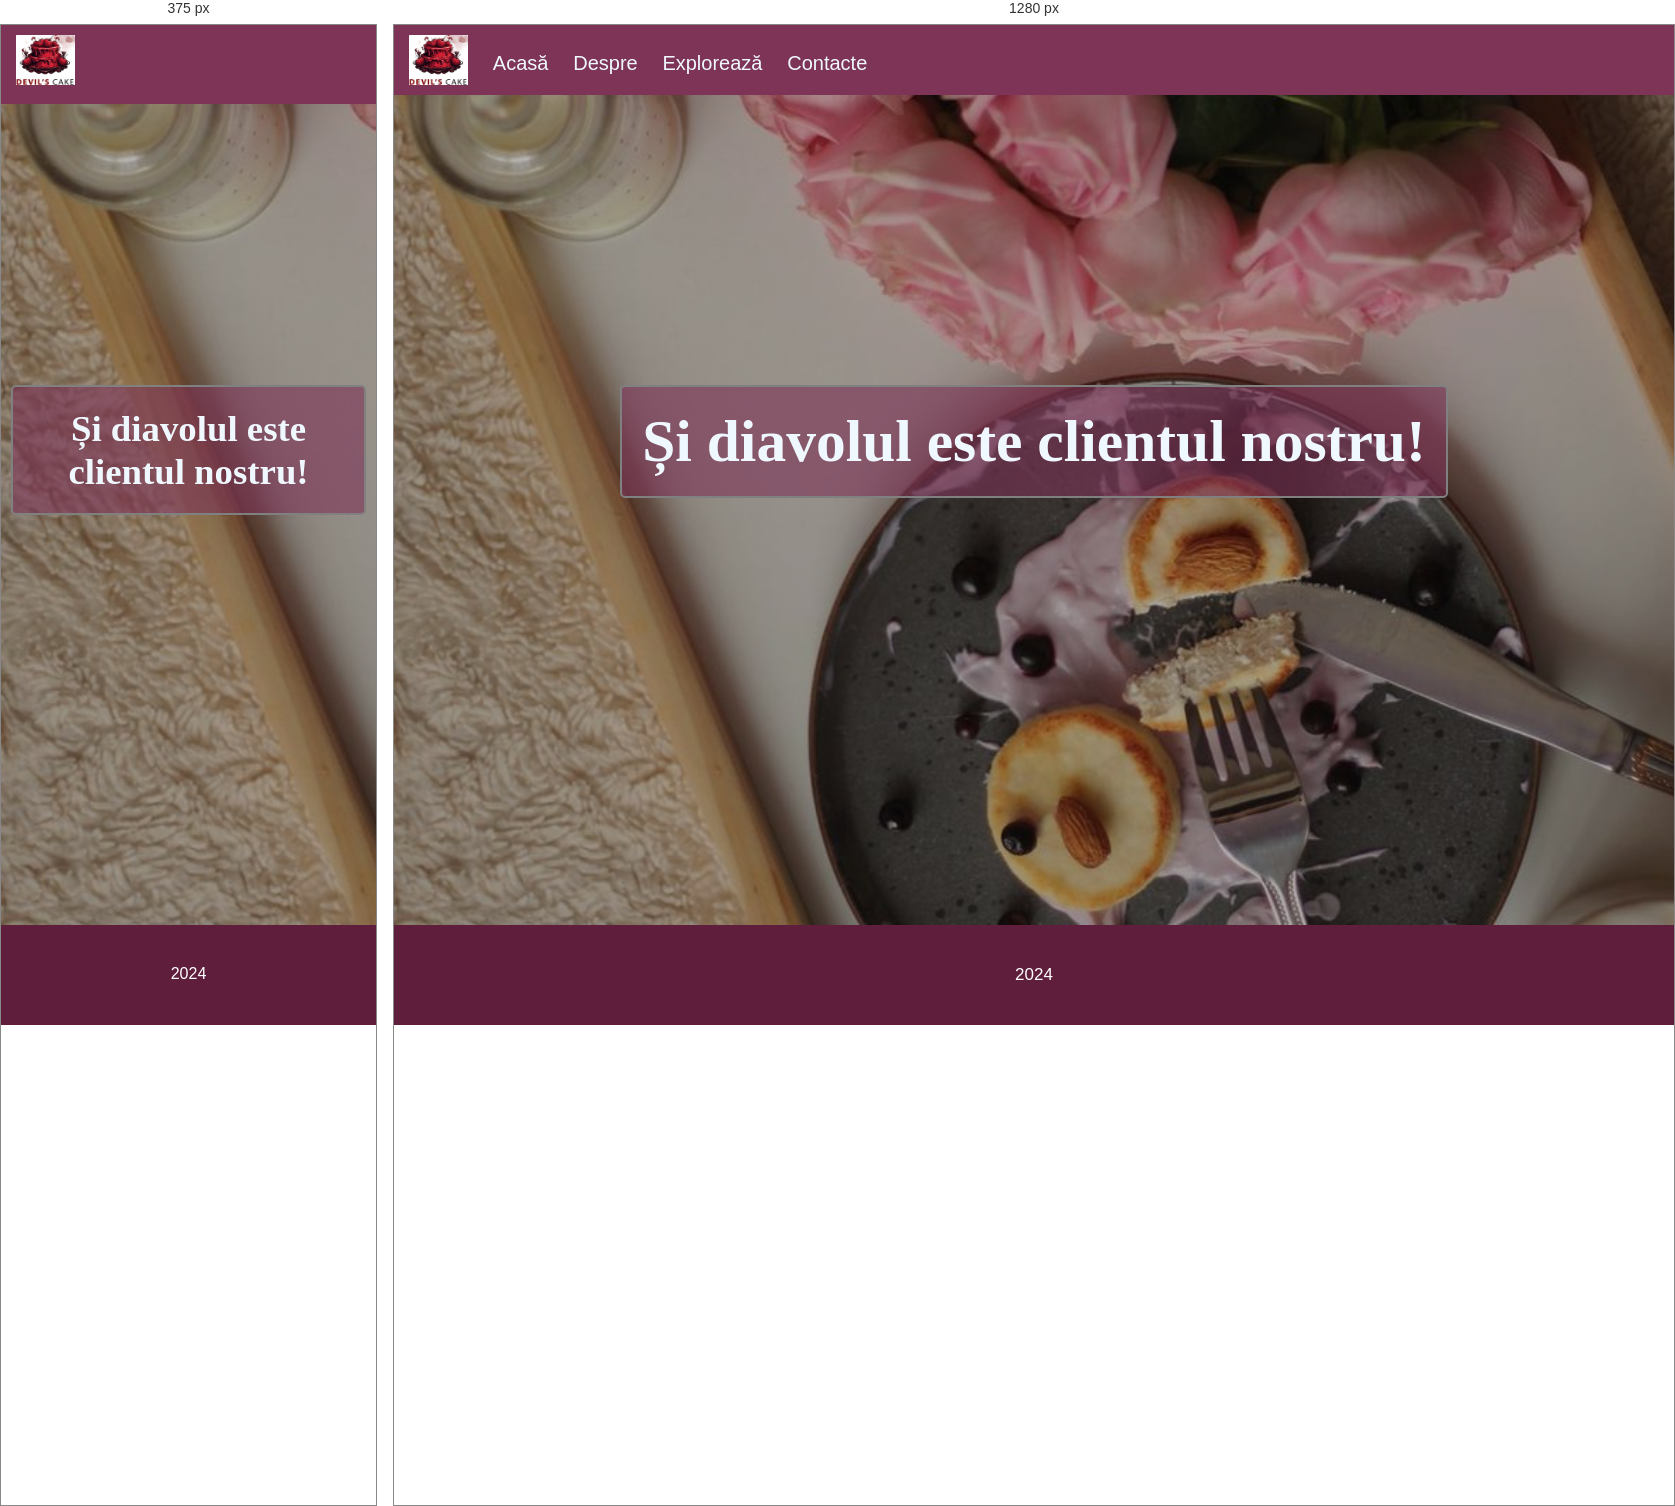
Rendered at 375 px and 1280 px, left to right.

<!-- file: index.html -->
<!DOCTYPE html>
<html>
<head>
    <meta charset="UTF-8">
    <meta name="viewport" content="width=device-width, initial-scale=1.0">

    <link rel="stylesheet" href="CSS/style.css">
    <link rel="stylesheet" href="https://cdnjs.cloudflare.com/ajax/libs/font-awesome/6.1.1/css/all.min.css"/>
    <link rel="icon" href="images/free-icon-birthday-cake-1054936.png">
    <script src="js/script.js"></script>

    <title>Devil's Cake</title>
</head>
<body>

    <header>
        <img class="logo" src="images/logo.jpg">
     <navbar>
       <a href="index.html">Acasă</a>
       <a href="pages/despre.html">Despre</a>
       <a href="pages/exploreaza.html">Explorează</a>
       <a href="pages/contacte.html">Contacte</a>
     </navbar>

      <i id="hamburger" onclick="mobileMenu()" class="fa-solid fa-bars"></i>
    </header>
    
    <main>  
        <section id="index">

            <div class="index-info">
                <h1>Și diavolul este clientul nostru!</h1>

                <br/>
            </div>
            
        </section>
    </main>

    <footer>
        <span>2024</span>
    </footer>

</body>
</html>

/* @media block from style.css */
@media (max-width: 800px) {

    body {
        font-size: 16px;
    }

    section {
        padding: 90px 10px;
    }

    .index-info h1 {
        font-size: 230%;

    }

    [class^="col-"] { 
       width: 100% !important;
    }
      
   navbar a {
     display: none;
   }
   navbar.mobile a {
      display: block;
      text-align: center;
      margin-top: 12px;
   }

   navbar {
    display: block;
   }

   #hamburger {display: block; 
 }



}